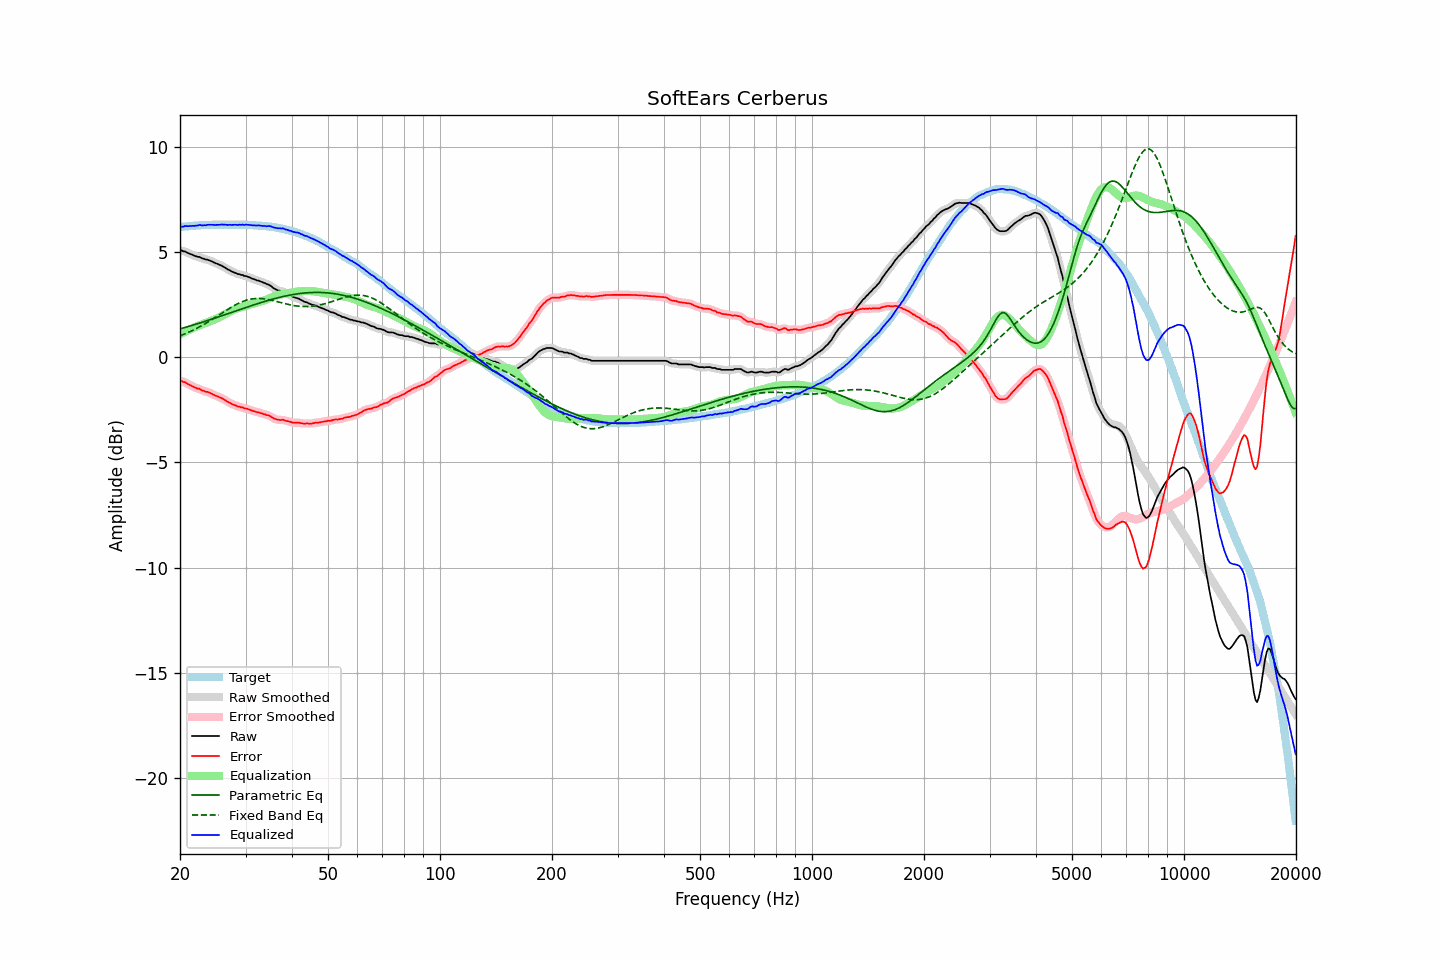

The data file committed next to this chart (first rows):
frequency, raw, error, smoothed, error_smoothed, equalization, parametric_eq, fixed_band_eq, equalized_raw, equalized_smoothed, target
20.00, 5.06, -1.13, 5.07, -1.12, 1.10, 1.35, 1.02, 6.16, 6.17, 6.19
20.20, 5.08, -1.12, 5.06, -1.14, 1.13, 1.37, 1.05, 6.21, 6.19, 6.20
20.40, 5.03, -1.18, 5.04, -1.16, 1.17, 1.39, 1.08, 6.20, 6.22, 6.21
20.61, 5.03, -1.19, 5.02, -1.19, 1.21, 1.41, 1.11, 6.24, 6.23, 6.22
20.81, 4.99, -1.23, 4.99, -1.23, 1.24, 1.44, 1.14, 6.23, 6.23, 6.22
21.02, 4.95, -1.28, 4.96, -1.27, 1.28, 1.46, 1.17, 6.23, 6.24, 6.23
21.23, 4.92, -1.32, 4.92, -1.31, 1.31, 1.48, 1.21, 6.23, 6.23, 6.24
21.44, 4.89, -1.36, 4.89, -1.36, 1.35, 1.50, 1.25, 6.24, 6.24, 6.25
21.66, 4.86, -1.38, 4.86, -1.39, 1.39, 1.53, 1.28, 6.25, 6.24, 6.25
21.87, 4.82, -1.44, 4.82, -1.43, 1.42, 1.55, 1.32, 6.24, 6.25, 6.26
22.09, 4.80, -1.46, 4.80, -1.46, 1.46, 1.57, 1.36, 6.26, 6.26, 6.26
22.31, 4.77, -1.50, 4.78, -1.48, 1.49, 1.60, 1.40, 6.26, 6.27, 6.27
22.54, 4.77, -1.50, 4.76, -1.51, 1.52, 1.62, 1.44, 6.29, 6.27, 6.27
22.76, 4.73, -1.55, 4.73, -1.54, 1.55, 1.64, 1.48, 6.28, 6.28, 6.28
22.99, 4.69, -1.59, 4.70, -1.58, 1.57, 1.67, 1.52, 6.26, 6.27, 6.28
23.22, 4.68, -1.60, 4.67, -1.61, 1.60, 1.69, 1.57, 6.28, 6.27, 6.28
23.45, 4.64, -1.65, 4.65, -1.63, 1.63, 1.72, 1.61, 6.27, 6.28, 6.29
23.69, 4.64, -1.65, 4.63, -1.65, 1.66, 1.74, 1.66, 6.30, 6.29, 6.29
23.92, 4.61, -1.68, 4.61, -1.68, 1.69, 1.77, 1.70, 6.30, 6.30, 6.29
24.16, 4.58, -1.71, 4.58, -1.71, 1.72, 1.79, 1.75, 6.30, 6.30, 6.29
24.40, 4.55, -1.75, 4.55, -1.75, 1.75, 1.82, 1.80, 6.30, 6.29, 6.30
24.65, 4.51, -1.78, 4.51, -1.78, 1.78, 1.84, 1.85, 6.29, 6.29, 6.30
24.89, 4.47, -1.83, 4.48, -1.82, 1.81, 1.87, 1.89, 6.28, 6.29, 6.30
25.14, 4.45, -1.85, 4.44, -1.85, 1.85, 1.89, 1.94, 6.30, 6.29, 6.30
25.39, 4.41, -1.89, 4.41, -1.88, 1.88, 1.92, 1.99, 6.29, 6.30, 6.30
25.65, 4.38, -1.92, 4.38, -1.91, 1.92, 1.94, 2.04, 6.30, 6.30, 6.30
25.91, 4.35, -1.94, 4.34, -1.95, 1.96, 1.97, 2.09, 6.31, 6.30, 6.30
26.16, 4.30, -2.00, 4.31, -1.99, 2.00, 2.00, 2.14, 6.30, 6.30, 6.30
26.43, 4.26, -2.03, 4.26, -2.04, 2.04, 2.02, 2.19, 6.30, 6.30, 6.30
26.69, 4.21, -2.09, 4.21, -2.08, 2.08, 2.05, 2.24, 6.29, 6.29, 6.30
26.96, 4.16, -2.13, 4.17, -2.13, 2.13, 2.07, 2.29, 6.29, 6.29, 6.30
27.23, 4.13, -2.16, 4.12, -2.17, 2.17, 2.10, 2.33, 6.30, 6.29, 6.30
27.50, 4.08, -2.22, 4.09, -2.21, 2.21, 2.13, 2.38, 6.29, 6.29, 6.30
27.77, 4.05, -2.25, 4.05, -2.24, 2.24, 2.15, 2.42, 6.29, 6.30, 6.30
28.05, 4.02, -2.28, 4.02, -2.28, 2.28, 2.18, 2.47, 6.30, 6.29, 6.30
28.33, 3.99, -2.31, 3.99, -2.31, 2.31, 2.21, 2.51, 6.30, 6.30, 6.30
28.62, 3.95, -2.34, 3.96, -2.34, 2.33, 2.23, 2.55, 6.28, 6.29, 6.30
28.90, 3.95, -2.35, 3.94, -2.35, 2.36, 2.26, 2.58, 6.31, 6.30, 6.30
29.19, 3.91, -2.39, 3.92, -2.38, 2.38, 2.29, 2.62, 6.29, 6.30, 6.30
29.48, 3.91, -2.39, 3.90, -2.40, 2.40, 2.31, 2.65, 6.31, 6.30, 6.30
29.78, 3.86, -2.43, 3.88, -2.42, 2.42, 2.34, 2.68, 6.28, 6.30, 6.30
30.08, 3.86, -2.44, 3.85, -2.44, 2.44, 2.36, 2.70, 6.30, 6.30, 6.30
30.38, 3.83, -2.45, 3.83, -2.46, 2.47, 2.39, 2.73, 6.30, 6.29, 6.29
30.68, 3.80, -2.49, 3.80, -2.48, 2.49, 2.41, 2.75, 6.29, 6.29, 6.29
30.99, 3.77, -2.51, 3.77, -2.51, 2.51, 2.44, 2.76, 6.28, 6.28, 6.29
31.30, 3.73, -2.54, 3.74, -2.54, 2.54, 2.47, 2.77, 6.27, 6.27, 6.28
31.61, 3.71, -2.57, 3.71, -2.57, 2.56, 2.49, 2.78, 6.27, 6.27, 6.28
31.93, 3.68, -2.58, 3.68, -2.59, 2.58, 2.52, 2.79, 6.27, 6.27, 6.27
32.24, 3.65, -2.62, 3.66, -2.61, 2.61, 2.54, 2.79, 6.26, 6.26, 6.27
32.57, 3.64, -2.62, 3.63, -2.63, 2.63, 2.56, 2.79, 6.27, 6.26, 6.26
32.89, 3.60, -2.66, 3.60, -2.65, 2.65, 2.59, 2.79, 6.25, 6.25, 6.26
33.22, 3.58, -2.67, 3.58, -2.67, 2.67, 2.61, 2.79, 6.25, 6.25, 6.25
33.55, 3.54, -2.71, 3.54, -2.70, 2.69, 2.64, 2.78, 6.23, 6.24, 6.25
33.89, 3.52, -2.72, 3.51, -2.72, 2.72, 2.66, 2.77, 6.24, 6.23, 6.24
34.23, 3.47, -2.76, 3.48, -2.74, 2.75, 2.68, 2.75, 6.22, 6.23, 6.23
34.57, 3.46, -2.76, 3.45, -2.76, 2.78, 2.70, 2.74, 6.24, 6.23, 6.22
34.92, 3.41, -2.79, 3.41, -2.80, 2.82, 2.73, 2.72, 6.23, 6.22, 6.21
35.27, 3.36, -2.84, 3.36, -2.84, 2.85, 2.75, 2.71, 6.21, 6.21, 6.21
35.62, 3.29, -2.89, 3.30, -2.89, 2.88, 2.77, 2.69, 6.17, 6.18, 6.19
35.97, 3.25, -2.93, 3.25, -2.93, 2.91, 2.79, 2.67, 6.16, 6.16, 6.18
... 635 more rows
